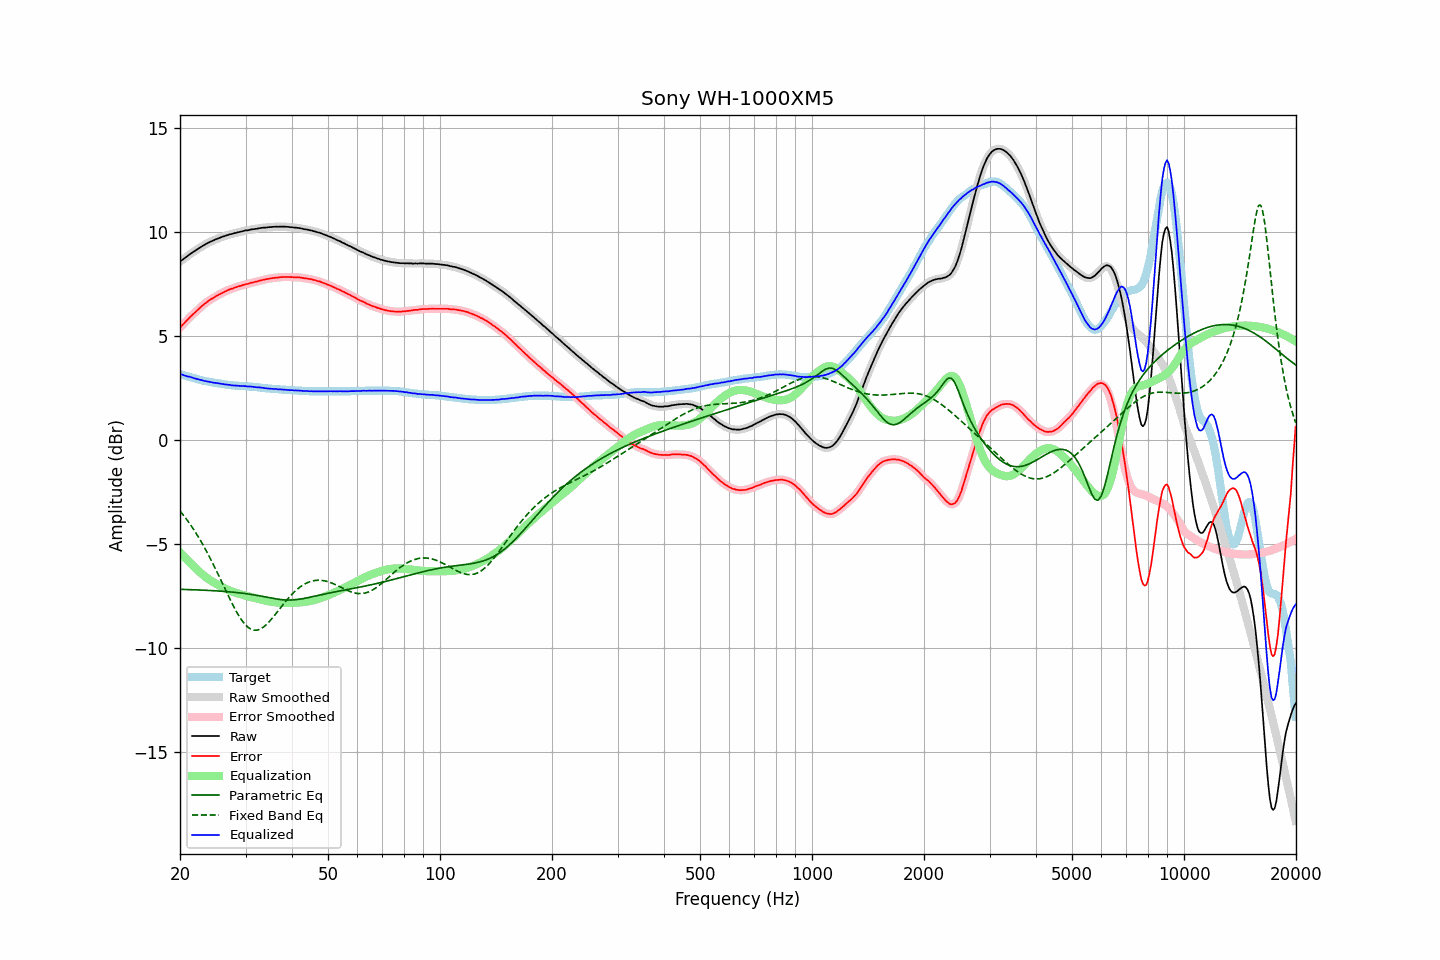

Source data for this figure (header and first rows):
frequency, raw, error, smoothed, error_smoothed, equalization, parametric_eq, fixed_band_eq, equalized_raw, equalized_smoothed, target
20.00, 8.57, 5.40, 8.58, 5.40, -5.40, -7.18, -3.41, 3.17, 3.17, 3.17
20.20, 8.64, 5.49, 8.63, 5.48, -5.49, -7.18, -3.51, 3.15, 3.15, 3.15
20.40, 8.69, 5.57, 8.69, 5.57, -5.57, -7.18, -3.60, 3.12, 3.12, 3.12
20.61, 8.75, 5.65, 8.75, 5.65, -5.65, -7.18, -3.70, 3.10, 3.10, 3.10
20.81, 8.81, 5.73, 8.81, 5.73, -5.73, -7.19, -3.80, 3.08, 3.08, 3.08
21.02, 8.86, 5.81, 8.87, 5.81, -5.81, -7.19, -3.91, 3.05, 3.06, 3.05
21.23, 8.93, 5.90, 8.93, 5.89, -5.89, -7.19, -4.02, 3.04, 3.04, 3.03
21.44, 8.98, 5.97, 8.98, 5.97, -5.96, -7.20, -4.13, 3.02, 3.02, 3.01
21.66, 9.03, 6.04, 9.03, 6.04, -6.04, -7.20, -4.24, 2.99, 2.99, 2.99
21.87, 9.08, 6.11, 9.08, 6.11, -6.11, -7.20, -4.36, 2.97, 2.97, 2.97
22.09, 9.13, 6.18, 9.13, 6.18, -6.19, -7.20, -4.48, 2.95, 2.94, 2.95
22.31, 9.18, 6.25, 9.18, 6.25, -6.26, -7.21, -4.61, 2.92, 2.92, 2.93
22.54, 9.23, 6.33, 9.23, 6.33, -6.33, -7.21, -4.73, 2.90, 2.90, 2.90
22.76, 9.28, 6.40, 9.28, 6.40, -6.40, -7.21, -4.87, 2.89, 2.88, 2.88
22.99, 9.33, 6.47, 9.33, 6.47, -6.46, -7.22, -5.00, 2.87, 2.87, 2.86
23.22, 9.37, 6.53, 9.37, 6.53, -6.53, -7.22, -5.14, 2.84, 2.85, 2.84
23.45, 9.42, 6.59, 9.42, 6.59, -6.59, -7.22, -5.28, 2.83, 2.83, 2.83
23.69, 9.46, 6.65, 9.46, 6.65, -6.65, -7.23, -5.42, 2.81, 2.82, 2.81
23.92, 9.50, 6.70, 9.50, 6.70, -6.70, -7.23, -5.57, 2.80, 2.80, 2.80
24.16, 9.54, 6.76, 9.54, 6.75, -6.75, -7.24, -5.72, 2.79, 2.78, 2.78
24.40, 9.57, 6.80, 9.57, 6.80, -6.80, -7.24, -5.87, 2.77, 2.77, 2.77
24.65, 9.60, 6.84, 9.61, 6.85, -6.85, -7.25, -6.03, 2.75, 2.76, 2.76
24.89, 9.64, 6.90, 9.64, 6.89, -6.89, -7.25, -6.18, 2.75, 2.74, 2.74
25.14, 9.67, 6.94, 9.67, 6.94, -6.94, -7.26, -6.34, 2.73, 2.73, 2.73
25.39, 9.70, 6.98, 9.70, 6.98, -6.98, -7.26, -6.50, 2.72, 2.72, 2.72
25.65, 9.73, 7.02, 9.73, 7.02, -7.02, -7.27, -6.66, 2.71, 2.71, 2.71
25.91, 9.76, 7.06, 9.76, 7.06, -7.06, -7.27, -6.83, 2.70, 2.70, 2.70
26.16, 9.79, 7.10, 9.79, 7.10, -7.10, -7.28, -6.99, 2.69, 2.69, 2.69
26.43, 9.81, 7.14, 9.81, 7.14, -7.14, -7.28, -7.16, 2.67, 2.68, 2.67
26.69, 9.84, 7.18, 9.84, 7.18, -7.17, -7.29, -7.32, 2.67, 2.67, 2.66
26.96, 9.86, 7.21, 9.86, 7.21, -7.21, -7.29, -7.48, 2.65, 2.66, 2.65
27.23, 9.89, 7.25, 9.88, 7.24, -7.24, -7.30, -7.64, 2.65, 2.64, 2.64
27.50, 9.90, 7.27, 9.91, 7.27, -7.27, -7.31, -7.80, 2.63, 2.64, 2.63
27.77, 9.92, 7.29, 9.92, 7.30, -7.30, -7.32, -7.95, 2.62, 2.63, 2.63
28.05, 9.95, 7.33, 9.94, 7.32, -7.33, -7.32, -8.10, 2.63, 2.62, 2.62
28.33, 9.96, 7.35, 9.97, 7.35, -7.35, -7.33, -8.24, 2.61, 2.62, 2.61
28.62, 9.99, 7.38, 9.99, 7.38, -7.38, -7.34, -8.37, 2.61, 2.61, 2.61
28.90, 10.00, 7.40, 10.00, 7.40, -7.40, -7.35, -8.50, 2.60, 2.60, 2.60
29.19, 10.02, 7.42, 10.02, 7.42, -7.42, -7.36, -8.62, 2.60, 2.60, 2.60
29.48, 10.04, 7.45, 10.04, 7.45, -7.45, -7.37, -8.72, 2.59, 2.60, 2.59
29.78, 10.06, 7.47, 10.06, 7.47, -7.47, -7.38, -8.82, 2.59, 2.59, 2.59
30.08, 10.08, 7.50, 10.07, 7.49, -7.49, -7.39, -8.91, 2.59, 2.58, 2.58
30.38, 10.08, 7.50, 10.09, 7.51, -7.51, -7.40, -8.98, 2.57, 2.58, 2.58
30.68, 10.10, 7.53, 10.10, 7.53, -7.53, -7.41, -9.04, 2.57, 2.57, 2.57
30.99, 10.12, 7.56, 10.12, 7.55, -7.55, -7.42, -9.09, 2.57, 2.57, 2.56
31.30, 10.13, 7.57, 10.13, 7.57, -7.57, -7.43, -9.12, 2.56, 2.56, 2.56
31.61, 10.14, 7.59, 10.14, 7.59, -7.59, -7.45, -9.14, 2.55, 2.55, 2.55
31.93, 10.15, 7.61, 10.15, 7.60, -7.61, -7.46, -9.14, 2.54, 2.54, 2.54
32.24, 10.16, 7.62, 10.16, 7.63, -7.63, -7.47, -9.14, 2.53, 2.54, 2.54
32.57, 10.18, 7.65, 10.18, 7.65, -7.65, -7.49, -9.12, 2.53, 2.53, 2.53
32.89, 10.19, 7.67, 10.19, 7.67, -7.67, -7.50, -9.09, 2.52, 2.52, 2.52
33.22, 10.20, 7.69, 10.20, 7.69, -7.69, -7.51, -9.04, 2.52, 2.52, 2.51
33.55, 10.21, 7.71, 10.21, 7.71, -7.70, -7.53, -8.99, 2.51, 2.50, 2.50
33.89, 10.21, 7.72, 10.21, 7.72, -7.72, -7.54, -8.92, 2.49, 2.49, 2.49
34.23, 10.22, 7.74, 10.22, 7.74, -7.74, -7.56, -8.85, 2.48, 2.48, 2.48
34.57, 10.23, 7.75, 10.23, 7.75, -7.75, -7.57, -8.77, 2.48, 2.48, 2.48
34.92, 10.24, 7.77, 10.24, 7.77, -7.77, -7.59, -8.69, 2.48, 2.47, 2.47
35.27, 10.24, 7.78, 10.24, 7.78, -7.78, -7.60, -8.60, 2.46, 2.47, 2.46
35.62, 10.25, 7.79, 10.25, 7.79, -7.79, -7.62, -8.51, 2.46, 2.46, 2.46
35.97, 10.25, 7.80, 10.25, 7.80, -7.80, -7.63, -8.41, 2.45, 2.45, 2.45
... 635 more rows
